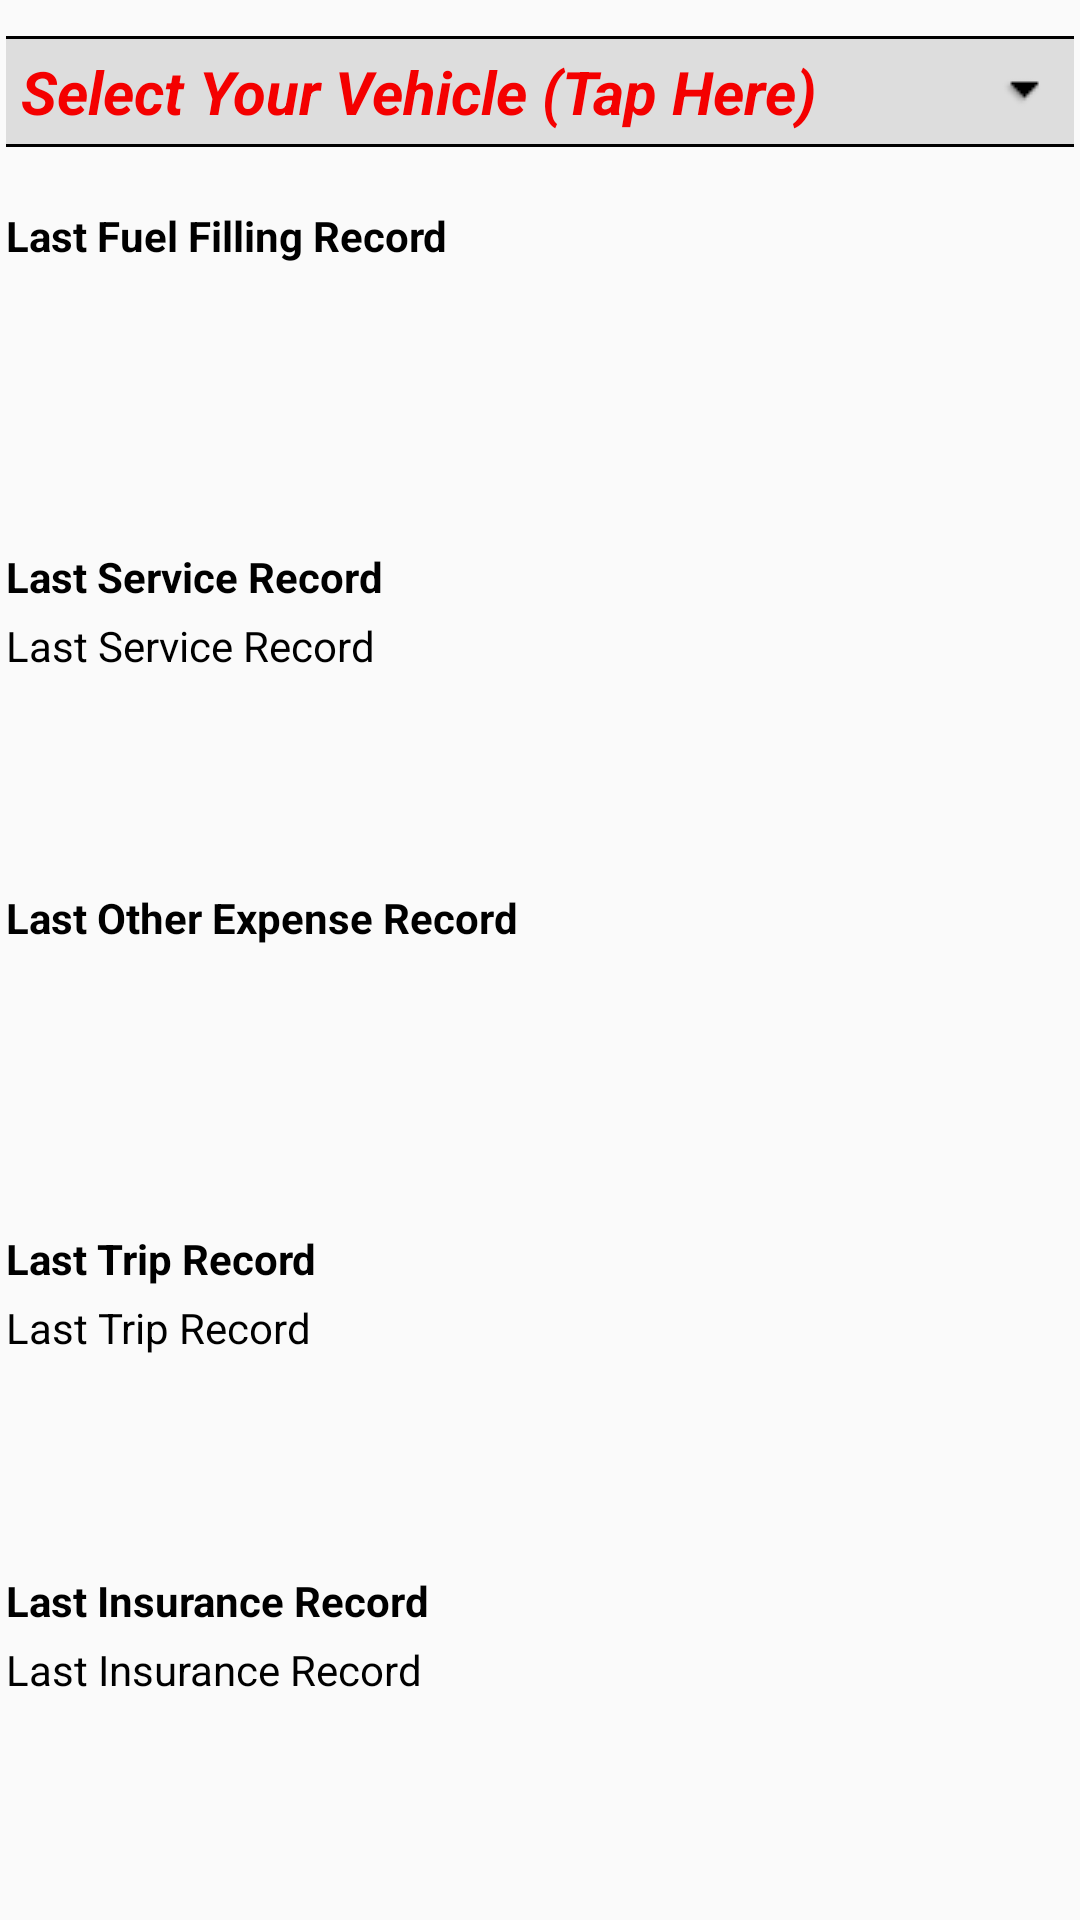

The Android layout XML behind this screen, and the referenced resources:
<!-- AndroidManifest.xml: application theme AppTheme -->
<!-- res/layout/activity_show_records.xml -->
<RelativeLayout xmlns:android="http://schemas.android.com/apk/res/android"
    xmlns:tools="http://schemas.android.com/tools"
    tools:context="com.alpha.ghosty.automobilemanager.ShowRecords"
    style="@style/layoutStyle">

    <LinearLayout
        android:orientation="vertical"
        android:layout_width="match_parent"
        android:layout_height="wrap_content"
        android:id="@+id/pageTitleLL"
        android:layout_alignParentTop="true"
        android:layout_marginBottom="10dp">

        <TextView
            style="@style/selectVehicle"
            android:text="Select Your Vehicle (Tap Here)"
            android:id="@+id/selectVehicle"
            android:onClick="selectVehicle"
            android:clickable="true"
            android:freezesText="true"
            android:layout_below="@id/pageTitle"/>

    </LinearLayout>

    <ScrollView
        xmlns:android="http://schemas.android.com/apk/res/android"
        android:id="@+id/scroller"
        android:layout_width="match_parent"
        android:layout_height="match_parent"
        android:fillViewport="true"
        android:layout_below="@id/pageTitleLL">

        <LinearLayout
            android:orientation="vertical"
            android:layout_width="match_parent"
            android:layout_height="match_parent"
            android:id="@+id/pageSubLL">

            <LinearLayout
                android:layout_weight="1"
                android:orientation="vertical"
                android:layout_width="match_parent"
                android:layout_height="wrap_content"
                android:id="@+id/fuelRecordLL">

                <TextView
                    android:text="Last Fuel Filling Record"
                    android:textStyle="bold"
                    android:layout_width="match_parent"
                    android:layout_height="wrap_content"
                    android:id="@+id/lastFillRecordTvTTL"
                    android:layout_marginBottom="4dp"/>

                <TextView
                    android:layout_width="match_parent"
                    android:layout_height="wrap_content"
                    android:id="@+id/lastFillRecordTv"
                    android:layout_marginBottom="10dp"
                    android:onClick="redirect2FuelFillView"
                    android:clickable="true"
                    android:freezesText="true" />

            </LinearLayout>

            <LinearLayout
                android:layout_weight="1"
                android:orientation="vertical"
                android:layout_width="match_parent"
                android:layout_height="wrap_content"
                android:id="@+id/ServiceRecordLL">

                <TextView
                    android:text="Last Service Record"
                    android:textStyle="bold"
                    android:layout_width="match_parent"
                    android:layout_height="wrap_content"
                    android:id="@+id/lastServiceRecordTvTTL"
                    android:layout_marginBottom="4dp"/>

                <TextView
                    android:text="Last Service Record"
                    android:layout_width="match_parent"
                    android:layout_height="wrap_content"
                    android:id="@+id/lastServiceRecordTv"
                    android:layout_marginBottom="10dp"
                    android:onClick="redirect2ServiceView"
                    android:clickable="true"
                    android:freezesText="true"/>

            </LinearLayout>

            <LinearLayout
                android:layout_weight="1"
                android:orientation="vertical"
                android:layout_width="match_parent"
                android:layout_height="wrap_content"
                android:id="@+id/oExpenseLL">

                <TextView
                    android:text="Last Other Expense Record"
                    android:textStyle="bold"
                    android:layout_width="match_parent"
                    android:layout_height="wrap_content"
                    android:id="@+id/lastOExpenseRecordTvTTL"
                    android:layout_marginBottom="4dp"/>

                <TextView
                    android:layout_width="match_parent"
                    android:layout_height="wrap_content"
                    android:id="@+id/lastOExpenseRecordTv"
                    android:layout_marginBottom="10dp"
                    android:onClick="redirect2oExpenseView"
                    android:clickable="true"
                    android:freezesText="true"/>

            </LinearLayout>

            <LinearLayout
                android:layout_weight="1"
                android:orientation="vertical"
                android:layout_width="match_parent"
                android:layout_height="wrap_content"
                android:id="@+id/tripRecordLL">

                <TextView
                    android:text="Last Trip Record"
                    android:textStyle="bold"
                    android:layout_width="match_parent"
                    android:layout_height="wrap_content"
                    android:id="@+id/lastTripRecordTvTTL"
                    android:layout_marginBottom="4dp"/>

                <TextView
                    android:text="Last Trip Record"
                    android:layout_width="match_parent"
                    android:layout_height="wrap_content"
                    android:id="@+id/lastTripRecordTv"
                    android:layout_marginBottom="10dp"
                    android:onClick="redirect2TripView"
                    android:clickable="true"
                    android:freezesText="true"/>

            </LinearLayout>

            <LinearLayout
                android:layout_weight="1"
                android:orientation="vertical"
                android:layout_width="match_parent"
                android:layout_height="wrap_content"
                android:id="@+id/insuranceRecordLL">

                <TextView
                    android:text="Last Insurance Record"
                    android:textStyle="bold"
                    android:layout_width="match_parent"
                    android:layout_height="wrap_content"
                    android:id="@+id/lastInsuranceRecordTvTTL"
                    android:layout_marginBottom="4dp"/>

                <TextView
                    android:text="Last Insurance Record"
                    android:layout_width="match_parent"
                    android:layout_height="wrap_content"
                    android:id="@+id/lastInsuranceRecordTv"
                    android:layout_marginBottom="10dp"
                    android:onClick="redirect2InsuranceView"
                    android:clickable="true"
                    android:freezesText="true"/>

            </LinearLayout>

        </LinearLayout>

    </ScrollView>

</RelativeLayout>
<!-- resources referenced by this layout -->
<resources>
  <style name="layoutStyle">
          <item name="android:layout_width">match_parent</item>
          <item name="android:layout_height">match_parent</item>
          <item name="android:paddingLeft">2dp</item>
          
          <item name="android:paddingRight">2dp</item>
          <item name="android:paddingTop">2dp</item>
          <item name="android:paddingBottom">2dp</item>
      </style>
  <style name="selectVehicle">
          <item name="android:drawableRight">@drawable/arrow_down</item>
          <item name="android:background">@drawable/textviewborder</item>
          <item name="android:layout_width">match_parent</item>
          <item name="android:layout_height">wrap_content</item>
          <item name="android:capitalize">characters</item>
          <item name="android:layout_marginTop">10dp</item>
          <item name="android:layout_marginBottom">10dp</item>
          <item name="android:padding">5dp</item>
          
          <item name="android:textSize">20dp</item>
          <item name="android:textStyle">bold|italic</item>
          <item name="android:textColor">#f40000</item>
      </style>
  <style name="AppTheme" parent="Theme.AppCompat.Light.DarkActionBar">
          
          <item name="android:textColor">#000</item>
      </style>
  <!-- drawable arrow_down: png bitmap (drawable, 312 bytes) -->
  <!-- drawable textviewborder (drawable) -->
  <?xml version="1.0" encoding="utf-8"?>
  <layer-list xmlns:android="http://schemas.android.com/apk/res/android" >
      <item>
          <shape android:shape="rectangle">
              <stroke android:width="1dp" android:color="#FF000000" />
              <solid android:color="#FFDDDDDD" />
          </shape>
      </item>
  
      <item android:top="1dp" android:bottom="1dp">
          <shape android:shape="rectangle">
              <stroke android:width="1dp" android:color="#FFDDDDDD" />
              <solid android:color="#00000000" />
          </shape>
      </item>
  </layer-list>
</resources>
